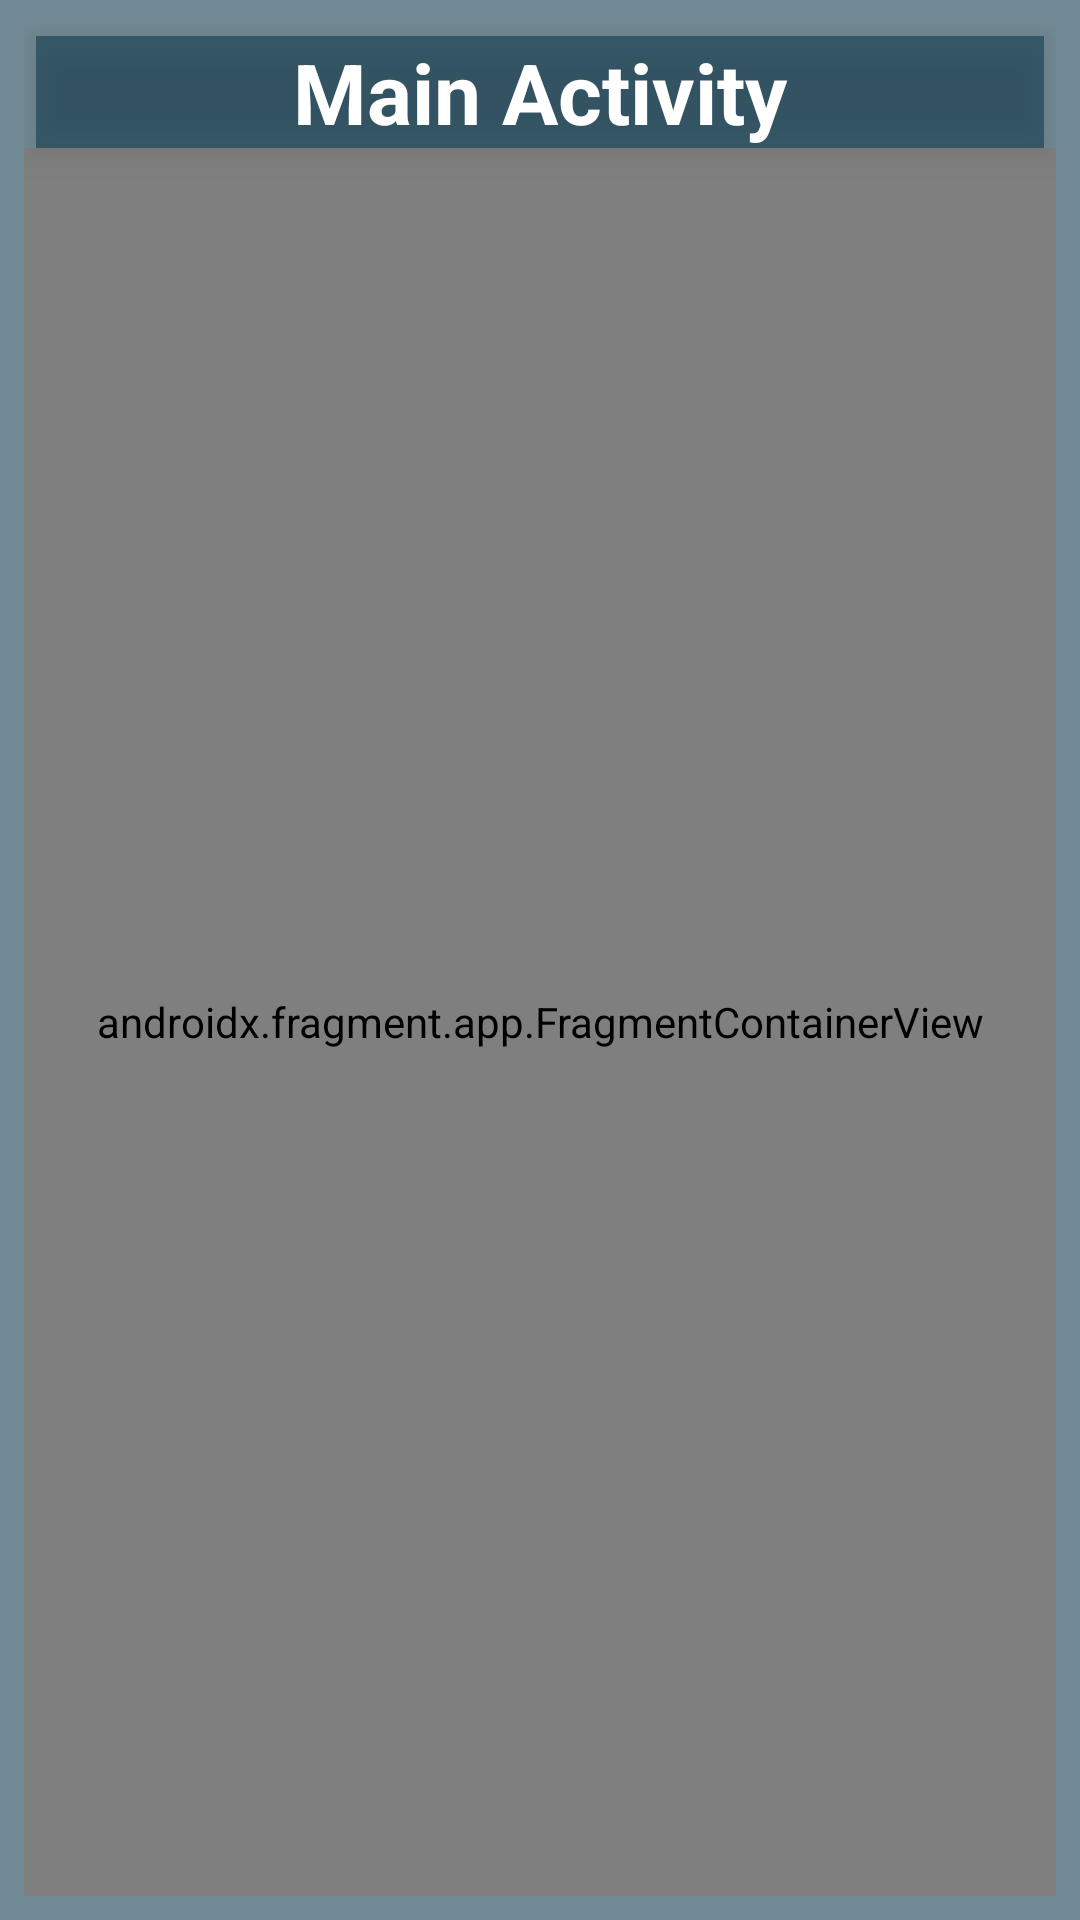

The Android layout XML behind this screen, and the referenced resources:
<!-- AndroidManifest.xml: application theme Theme.MVVMKotlinTemplate -->
<!-- res/layout/activity_main.xml -->
<?xml version="1.0" encoding="utf-8"?>
<androidx.constraintlayout.widget.ConstraintLayout
    xmlns:app="http://schemas.android.com/apk/res-auto"
    xmlns:android="http://schemas.android.com/apk/res/android"
    xmlns:tools="http://schemas.android.com/tools"
    android:layout_width="match_parent"
    android:layout_height="match_parent"
    android:background="@color/test"
    android:padding="8dp"
    tools:context=".ui.MainActivity">

    <TextView
        android:id="@+id/main_text_view"
        android:layout_width="match_parent"
        android:layout_height="wrap_content"
        app:layout_constraintTop_toTopOf="parent"
        app:layout_constraintStart_toStartOf="parent"
        app:layout_constraintStart_toEndOf="parent"
        android:text="Main Activity"
        android:gravity="center"
        android:textStyle="bold"
        android:textColor="@color/white"
        android:background="@color/test"
        android:layout_margin="4dp"
        android:textSize="28sp"
        android:elevation="8dp"/>
    <androidx.fragment.app.FragmentContainerView
        android:id="@+id/nav_host_fragment"
        android:name="androidx.navigation.fragment.NavHostFragment"
        android:layout_width="0dp"
        android:layout_height="0dp"
        app:layout_constraintTop_toBottomOf="@+id/main_text_view"
        app:layout_constraintBottom_toBottomOf="parent"
        app:layout_constraintStart_toStartOf="parent"
        app:layout_constraintEnd_toEndOf="parent"
        app:defaultNavHost="true"
        app:navGraph="@navigation/nav_graph"
        />


</androidx.constraintlayout.widget.ConstraintLayout>
<!-- resources referenced by this layout -->
<resources>
  <color name="test">#97113A4C</color>
  <color name="white">#FFFFFFFF</color>
  <style name="Theme.MVVMKotlinTemplate" parent="Theme.MaterialComponents.DayNight.DarkActionBar">
          
          <item name="colorPrimary">@color/purple_500</item>
          <item name="colorPrimaryVariant">@color/purple_700</item>
          <item name="colorOnPrimary">@color/white</item>
          
          <item name="colorSecondary">@color/teal_200</item>
          <item name="colorSecondaryVariant">@color/teal_700</item>
          <item name="colorOnSecondary">@color/black</item>
          
          <item name="android:statusBarColor">?attr/colorPrimaryVariant</item>
          
      </style>
  <color name="purple_500">#FF6200EE</color>
  <color name="purple_700">#FF3700B3</color>
  <color name="teal_200">#FF03DAC5</color>
  <color name="teal_700">#FF018786</color>
  <color name="black">#FF000000</color>
</resources>
